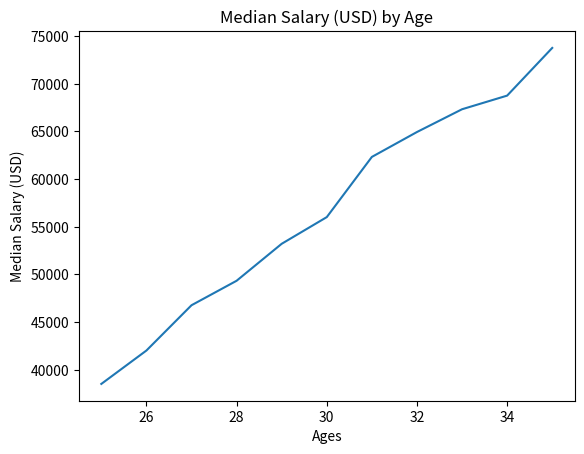

This figure's Python source:
from matplotlib import pyplot as plt

# Median Developer Salaries by Age
dev_x = [25, 26, 27, 28, 29, 30, 31, 32, 33, 34, 35]

dev_y = [38496, 42000, 46752, 49320, 53200,
         56000, 62316, 64928, 67317, 68748, 73752]

plt.plot(dev_x, dev_y)

plt.xlabel('Ages')
plt.ylabel('Median Salary (USD)')
plt.title('Median Salary (USD) by Age')

plt.show()
